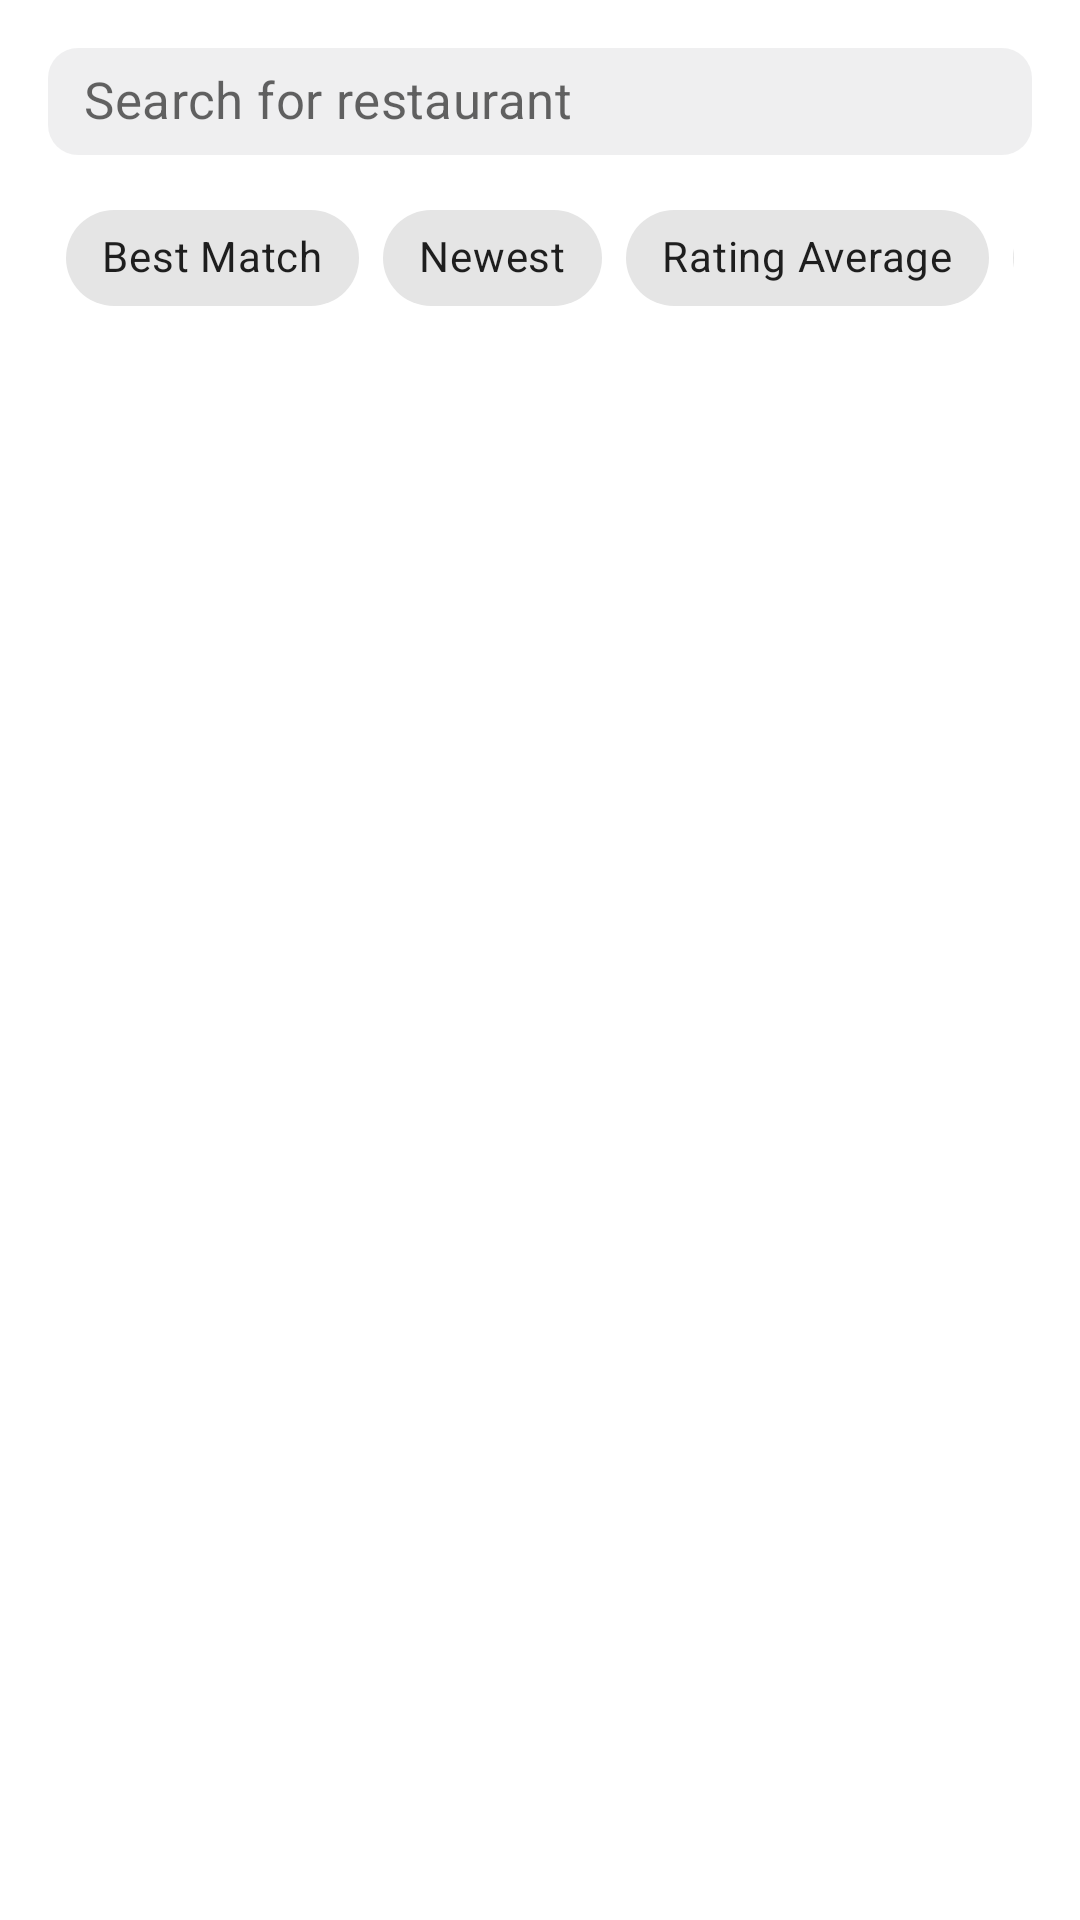

Reconstruct the res/layout file that produces this screen, plus the resources it refers to.
<!-- AndroidManifest.xml: fallback theme Theme.MaterialComponents.DayNight.NoActionBar -->
<!-- res/layout/toolbar.xml -->
<?xml version="1.0" encoding="utf-8"?>
<com.google.android.material.appbar.AppBarLayout xmlns:android="http://schemas.android.com/apk/res/android"
    xmlns:app="http://schemas.android.com/apk/res-auto"
    android:layout_width="match_parent"
    android:layout_height="wrap_content"
    android:background="#00000000"
    android:elevation="0dp"
    android:orientation="vertical"
    app:elevation="0dp">

    <androidx.appcompat.widget.Toolbar
        android:layout_width="match_parent"
        android:layout_height="wrap_content">

        <androidx.cardview.widget.CardView
            android:layout_width="match_parent"
            android:layout_height="wrap_content"
            android:layout_marginStart="16dp"
            android:layout_marginTop="16dp"
            android:layout_marginEnd="16dp"
            app:cardCornerRadius="10dp"
            app:cardElevation="0dp">

            <LinearLayout
                android:layout_width="match_parent"
                android:layout_height="match_parent"
                android:orientation="vertical">

                <com.google.android.material.textfield.TextInputLayout
                    style="@style/Widget.MaterialComponents.TextInputLayout.OutlinedBox.Dense"
                    android:layout_width="match_parent"
                    android:layout_height="wrap_content"
                    app:endIconMode="clear_text"
                    app:hintEnabled="false">

                    <com.google.android.material.textfield.TextInputEditText
                        android:id="@+id/searchInput"
                        android:layout_width="match_parent"
                        android:layout_height="wrap_content"
                        android:layout_gravity="center"
                        android:background="#1e767680"
                        android:drawableStart="@drawable/ic_search"
                        android:drawablePadding="4dp"
                        android:foreground="?attr/selectableItemBackground"
                        android:gravity="center_vertical"
                        android:hint="@string/search_for_restaurant"
                        android:includeFontPadding="false"
                        android:inputType="text"
                        android:paddingStart="12dp"
                        android:paddingTop="8dp"
                        android:paddingEnd="12dp"
                        android:paddingBottom="8dp"
                        android:textSize="17sp" />
                </com.google.android.material.textfield.TextInputLayout>

            </LinearLayout>

        </androidx.cardview.widget.CardView>

    </androidx.appcompat.widget.Toolbar>

    <LinearLayout
        android:layout_width="match_parent"
        android:layout_height="wrap_content"
        android:layout_marginStart="16dp"
        android:layout_marginEnd="16dp"
        android:layout_marginBottom="16dp"
        android:orientation="horizontal">

        <HorizontalScrollView
            android:layout_width="match_parent"
            android:layout_height="wrap_content"
            android:padding="6dp"
            android:scrollbars="none">

            <com.google.android.material.chip.ChipGroup
                android:id="@+id/chipGroup"
                android:layout_width="wrap_content"
                android:layout_height="wrap_content"
                app:singleLine="true"
                app:singleSelection="true">

                <com.google.android.material.chip.Chip
                    android:id="@+id/bestMatch"
                    style="@style/Widget.MaterialComponents.Chip.Filter"
                    android:layout_width="wrap_content"
                    android:layout_height="wrap_content"
                    android:text="@string/chip_best_match" />

                <com.google.android.material.chip.Chip
                    android:id="@+id/newest"
                    style="@style/Widget.MaterialComponents.Chip.Filter"
                    android:layout_width="wrap_content"
                    android:layout_height="wrap_content"
                    android:text="@string/chip_newest" />

                <com.google.android.material.chip.Chip
                    android:id="@+id/ratingAverage"
                    style="@style/Widget.MaterialComponents.Chip.Filter"
                    android:layout_width="wrap_content"
                    android:layout_height="wrap_content"
                    android:text="@string/chip_rating_average" />

                <com.google.android.material.chip.Chip
                    android:id="@+id/distance"
                    style="@style/Widget.MaterialComponents.Chip.Filter"
                    android:layout_width="wrap_content"
                    android:layout_height="wrap_content"
                    android:text="@string/chip_distance" />

                <com.google.android.material.chip.Chip
                    android:id="@+id/popularity"
                    style="@style/Widget.MaterialComponents.Chip.Filter"
                    android:layout_width="wrap_content"
                    android:layout_height="wrap_content"
                    android:text="@string/chip_popularity" />

                <com.google.android.material.chip.Chip
                    android:id="@+id/averageProductPrice"
                    style="@style/Widget.MaterialComponents.Chip.Filter"
                    android:layout_width="wrap_content"
                    android:layout_height="wrap_content"
                    android:text="@string/chip_average_product_price" />

                <com.google.android.material.chip.Chip
                    android:id="@+id/deliveryCost"
                    style="@style/Widget.MaterialComponents.Chip.Filter"
                    android:layout_width="wrap_content"
                    android:layout_height="wrap_content"
                    android:text="@string/chip_delivery_cost" />

                <com.google.android.material.chip.Chip
                    android:id="@+id/minimumCost"
                    style="@style/Widget.MaterialComponents.Chip.Filter"
                    android:layout_width="wrap_content"
                    android:layout_height="wrap_content"
                    android:text="@string/chip_minimum_cost" />

            </com.google.android.material.chip.ChipGroup>

        </HorizontalScrollView>

    </LinearLayout>

</com.google.android.material.appbar.AppBarLayout>
<!-- resources referenced by this layout -->
<resources>
  <string name="chip_average_product_price">Average Product Price</string>
  <string name="chip_best_match">Best Match</string>
  <string name="chip_delivery_cost">Delivery Cost</string>
  <string name="chip_distance">Distance</string>
  <string name="chip_minimum_cost">Minimum Cost</string>
  <string name="chip_newest">Newest</string>
  <string name="chip_popularity">Popularity</string>
  <string name="chip_rating_average">Rating Average</string>
  <string name="search_for_restaurant">Search for restaurant</string>
</resources>
